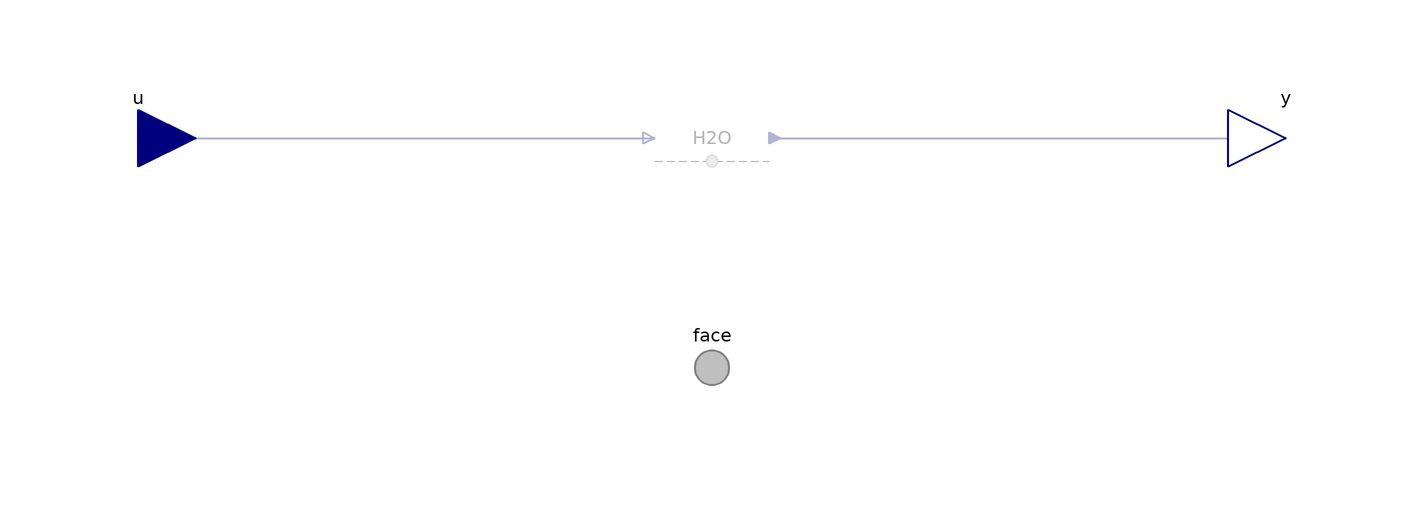

The component connection diagram of the Modelica model below, drawn from its own Placement and Line annotations.

model Ionomer "Condition for ionomer"

            extends BaseClasses.EmptyPhase;

            // Conditionally include species.
            parameter Boolean 'inclC19HF37O5S-'=false
              "<html>Nafion sulfonate minus (C<sub>19</sub>HF<sub>37</sub>O<sub>5</sub>S<sup>-</sup>)</html>"
              annotation (
              HideResult=true,
              choices(__Dymola_checkBox=true),
              Dialog(
                group="Species",
                __Dymola_descriptionLabel=true,
                __Dymola_joinNext=true));

            Face.Single.Face 'C19HF37O5S-' if 'inclC19HF37O5S-' "Conditions"
              annotation (Dialog(
                group="Species",
                __Dymola_descriptionLabel=true,
                enable='inclC19HF37O5S-'), Placement(transformation(extent={{-10,
                      -10},{10,10}})));

            parameter Boolean 'inclH+'=false
              "<html>Protons (H<sup>+</sup>)</html>" annotation (
              HideResult=true,
              choices(__Dymola_checkBox=true),
              Dialog(
                group="Species",
                __Dymola_descriptionLabel=true,
                __Dymola_joinNext=true));

            Face.Single.Face 'H+' if 'inclH+' "Conditions" annotation (Dialog(
                group="Species",
                __Dymola_descriptionLabel=true,
                enable='inclH+'), Placement(transformation(extent={{-10,-10},{
                      10,10}})));

            parameter Boolean inclH2O=false
              "<html>Water (H<sub>2</sub>O)</html>" annotation (
              HideResult=true,
              choices(__Dymola_checkBox=true),
              Dialog(
                group="Species",
                __Dymola_descriptionLabel=true,
                __Dymola_joinNext=true));

            Face.Single.Face H2O if inclH2O "Conditions" annotation (Dialog(
                group="Species",
                __Dymola_descriptionLabel=true,
                enable=inclH2O), Placement(transformation(extent={{-10,-10},{10,
                      10}})));

          equation
            // C19HF37O5S-
            connect('C19HF37O5S-'.face, face.'C19HF37O5S-') annotation (Line(
                points={{6.10623e-16,-4},{1.16573e-15,-40},{5.55112e-16,-40}},
                color={127,127,127},
                pattern=LinePattern.None,
                smooth=Smooth.None));
            connect(u.'C19HF37O5S-', 'C19HF37O5S-'.u) annotation (Line(
                points={{-100,5.55112e-16},{-100,0},{-10,0},{-10,6.10623e-16}},

                color={0,0,127},
                thickness=0.5,
                smooth=Smooth.None));

            connect('C19HF37O5S-'.y, y.'C19HF37O5S-') annotation (Line(
                points={{10,6.10623e-16},{10,0},{100,0},{100,5.55112e-16}},
                color={0,0,127},
                thickness=0.5,
                smooth=Smooth.None));

            // H+
            connect('H+'.face, face.'H+') annotation (Line(
                points={{6.10623e-16,-4},{1.16573e-15,-40},{5.55112e-16,-40}},
                color={127,127,127},
                pattern=LinePattern.None,
                smooth=Smooth.None));
            connect(u.'H+', 'H+'.u) annotation (Line(
                points={{-100,5.55112e-16},{-100,0},{-10,0},{-10,6.10623e-16}},

                color={0,0,127},
                thickness=0.5,
                smooth=Smooth.None));

            connect('H+'.y, y.'H+') annotation (Line(
                points={{10,6.10623e-16},{10,0},{100,0},{100,5.55112e-16}},
                color={0,0,127},
                thickness=0.5,
                smooth=Smooth.None));

            // H2O
            connect(H2O.face, face.H2O) annotation (Line(
                points={{6.10623e-16,-4},{1.16573e-15,-40},{5.55112e-16,-40}},
                color={127,127,127},
                pattern=LinePattern.None,
                smooth=Smooth.None));
            connect(u.H2O, H2O.u) annotation (Line(
                points={{-100,5.55112e-16},{-100,0},{-10,0},{-10,6.10623e-16}},

                color={0,0,127},
                thickness=0.5,
                smooth=Smooth.None));

            connect(H2O.y, y.H2O) annotation (Line(
                points={{10,6.10623e-16},{10,0},{100,0},{100,5.55112e-16}},
                color={0,0,127},
                thickness=0.5,
                smooth=Smooth.None));

          end Ionomer;